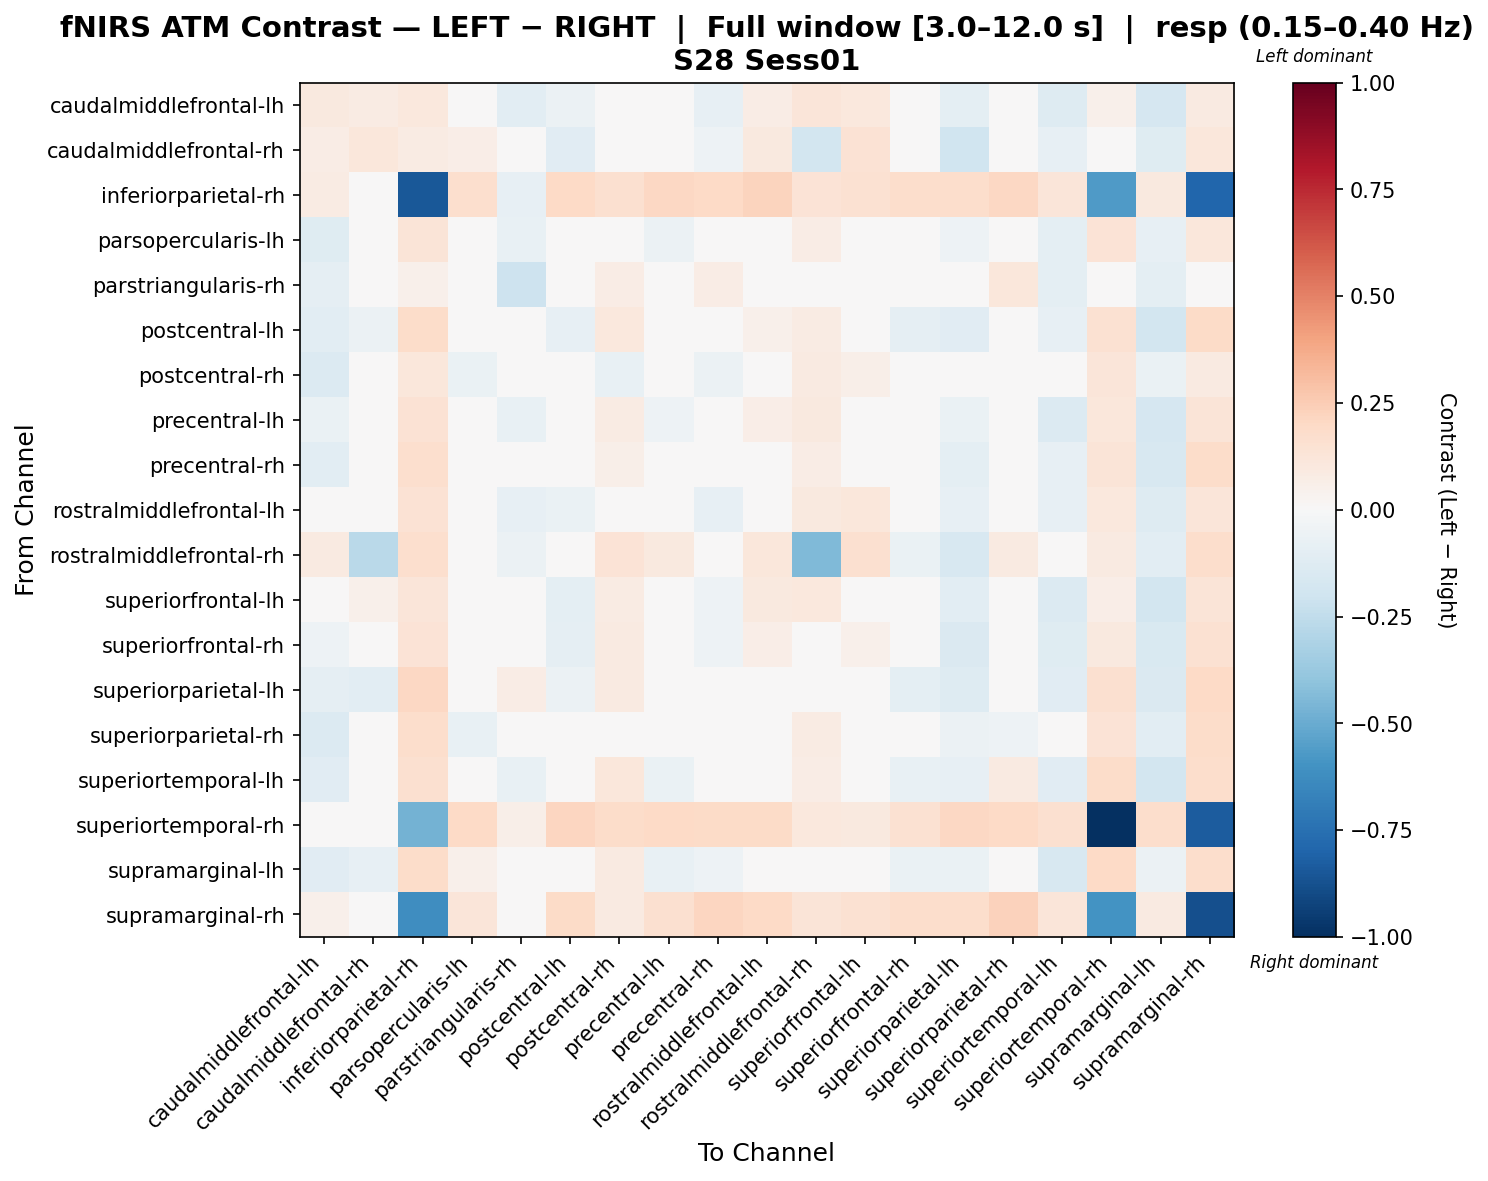

The table this chart was drawn from, first rows:
, caudalmiddlefrontal-lh, caudalmiddlefrontal-rh, inferiorparietal-rh, parsopercularis-lh, parstriangularis-rh, postcentral-lh, postcentral-rh, precentral-lh, precentral-rh, rostralmiddlefrontal-lh, rostralmiddlefrontal-rh, superiorfrontal-lh, superiorfrontal-rh, superiorparietal-lh, superiorparietal-rh, superiortemporal-lh, superiortemporal-rh, supramarginal-lh, supramarginal-rh
caudalmiddlefrontal-lh, 0.09855, 0.08459, 0.1023, -0.04986, -0.1021, -0.05798, 0.03651, -0.03655, -0.08259, 0.07352, 0.124, 0.103, 0.000473, -0.0964, -0.03654, -0.1288, 0.05209, -0.1718, 0.08764
caudalmiddlefrontal-rh, 0.0768, 0.1124, 0.08327, 0.06868, 0.04025, -0.1165, 0.01958, 0.03111, -0.0539, 0.09573, -0.1849, 0.144, -0.02048, -0.2004, -0.03955, -0.08123, 0.03442, -0.1212, 0.1118
inferiorparietal-rh, 0.08112, 0.01133, -0.8496, 0.1706, -0.08072, 0.1955, 0.158, 0.2061, 0.1989, 0.2204, 0.1347, 0.1491, 0.1721, 0.1759, 0.2061, 0.1189, -0.5662, 0.09396, -0.7962
parsopercularis-lh, -0.1195, 0.005254, 0.1264, -0.01372, -0.07101, -0.03301, 0.04661, -0.06137, -0.03181, 0.04215, 0.07776, 0.01558, -0.000608, -0.05032, -0.003539, -0.09417, 0.1365, -0.08192, 0.1107
parstriangularis-rh, -0.09329, 0.01102, 0.05373, 0.009724, -0.2077, 0.01132, 0.07445, -0.02638, 0.07597, 0.03119, 0.01858, 0.0408, 0.03253, 0.0009585, 0.1153, -0.1008, 0.0334, -0.09733, 0.01656
postcentral-lh, -0.1034, -0.05471, 0.1826, -0.04339, 0.01592, -0.07815, 0.1086, -0.02722, -0.02842, 0.05193, 0.08135, -0.02471, -0.09149, -0.1133, 0.04387, -0.0816, 0.1531, -0.1798, 0.1888
postcentral-rh, -0.1348, -0.02489, 0.1136, -0.06738, -0.02292, 0.01577, -0.07478, 0.002628, -0.06037, -0.01312, 0.08924, 0.05759, 0.03328, -0.03545, -0.02004, -0.008659, 0.1243, -0.0654, 0.09145
precentral-lh, -0.06561, 0.00826, 0.145, -0.039, -0.07756, -0.04613, 0.07824, -0.0521, -0.02879, 0.06467, 0.0962, 0.03709, -0.01759, -0.07013, 0.02998, -0.1399, 0.1154, -0.1665, 0.1284
precentral-rh, -0.1026, -0.01308, 0.1719, -0.02084, 0.01259, -0.04992, 0.05561, -0.04707, -0.02881, -0.01926, 0.07204, 0.02443, -0.03677, -0.09941, 0.01177, -0.08108, 0.1257, -0.1612, 0.186
rostralmiddlefrontal-lh, -0.03258, -0.006188, 0.1457, -0.02329, -0.08479, -0.06458, 0.03773, -0.03693, -0.08, 0.0007384, 0.09581, 0.1095, 0.01005, -0.08569, -0.006673, -0.08186, 0.1071, -0.1265, 0.1224
rostralmiddlefrontal-rh, 0.08895, -0.2674, 0.168, 0.04748, -0.05613, -0.04847, 0.1343, 0.09703, -0.01581, 0.1099, -0.4394, 0.1628, -0.06541, -0.1582, 0.08895, -0.01398, 0.09258, -0.1026, 0.1776
superiorfrontal-lh, 0.01005, 0.05468, 0.1174, -0.01567, -0.03254, -0.1001, 0.0859, -0.04198, -0.05463, 0.1005, 0.1066, 0.04788, -0.04038, -0.1043, -0.004424, -0.1387, 0.06446, -0.1847, 0.13
superiorfrontal-rh, -0.05322, -0.01369, 0.136, 0.0205, -0.006206, -0.08937, 0.09035, -0.009794, -0.05136, 0.06993, 0.03996, 0.05332, -0.04043, -0.146, 0.01902, -0.1186, 0.09803, -0.1517, 0.1532
superiorparietal-lh, -0.09326, -0.1035, 0.2094, -0.001941, 0.07403, -0.06036, 0.09121, -0.01783, -0.02833, 0.01643, 0.011, -0.01509, -0.09759, -0.1303, 0.04529, -0.1166, 0.1589, -0.1442, 0.2028
superiorparietal-rh, -0.1406, -0.02679, 0.1795, -0.07359, 0.02854, -0.02181, 0.0007431, -0.02329, -0.03967, -0.01069, 0.08474, -0.01038, -0.02347, -0.06199, -0.05012, -0.0239, 0.1374, -0.1049, 0.1802
superiortemporal-lh, -0.1166, -0.04954, 0.1626, -0.01862, -0.07143, -0.02075, 0.1156, -0.06639, -0.005852, 0.03337, 0.0746, -0.03001, -0.07422, -0.0795, 0.08715, -0.1166, 0.1853, -0.1839, 0.1747
superiortemporal-rh, 0.02934, -0.04851, -0.4749, 0.1961, 0.05611, 0.2139, 0.1827, 0.1961, 0.1894, 0.1894, 0.1049, 0.09827, 0.1516, 0.2072, 0.2005, 0.1605, -1.0, 0.1783, -0.8311
supramarginal-lh, -0.1163, -0.08185, 0.1803, 0.05218, -0.02847, -0.04761, 0.09306, -0.07214, -0.05229, 0.03961, 0.01138, -0.04543, -0.06484, -0.06588, 0.0412, -0.1594, 0.2026, -0.05957, 0.1734
supramarginal-rh, 0.05109, 0.03089, -0.6192, 0.1244, -0.03649, 0.1941, 0.08682, 0.1569, 0.2112, 0.1992, 0.1276, 0.1535, 0.1745, 0.1775, 0.2296, 0.1236, -0.5963, 0.08932, -0.8781
